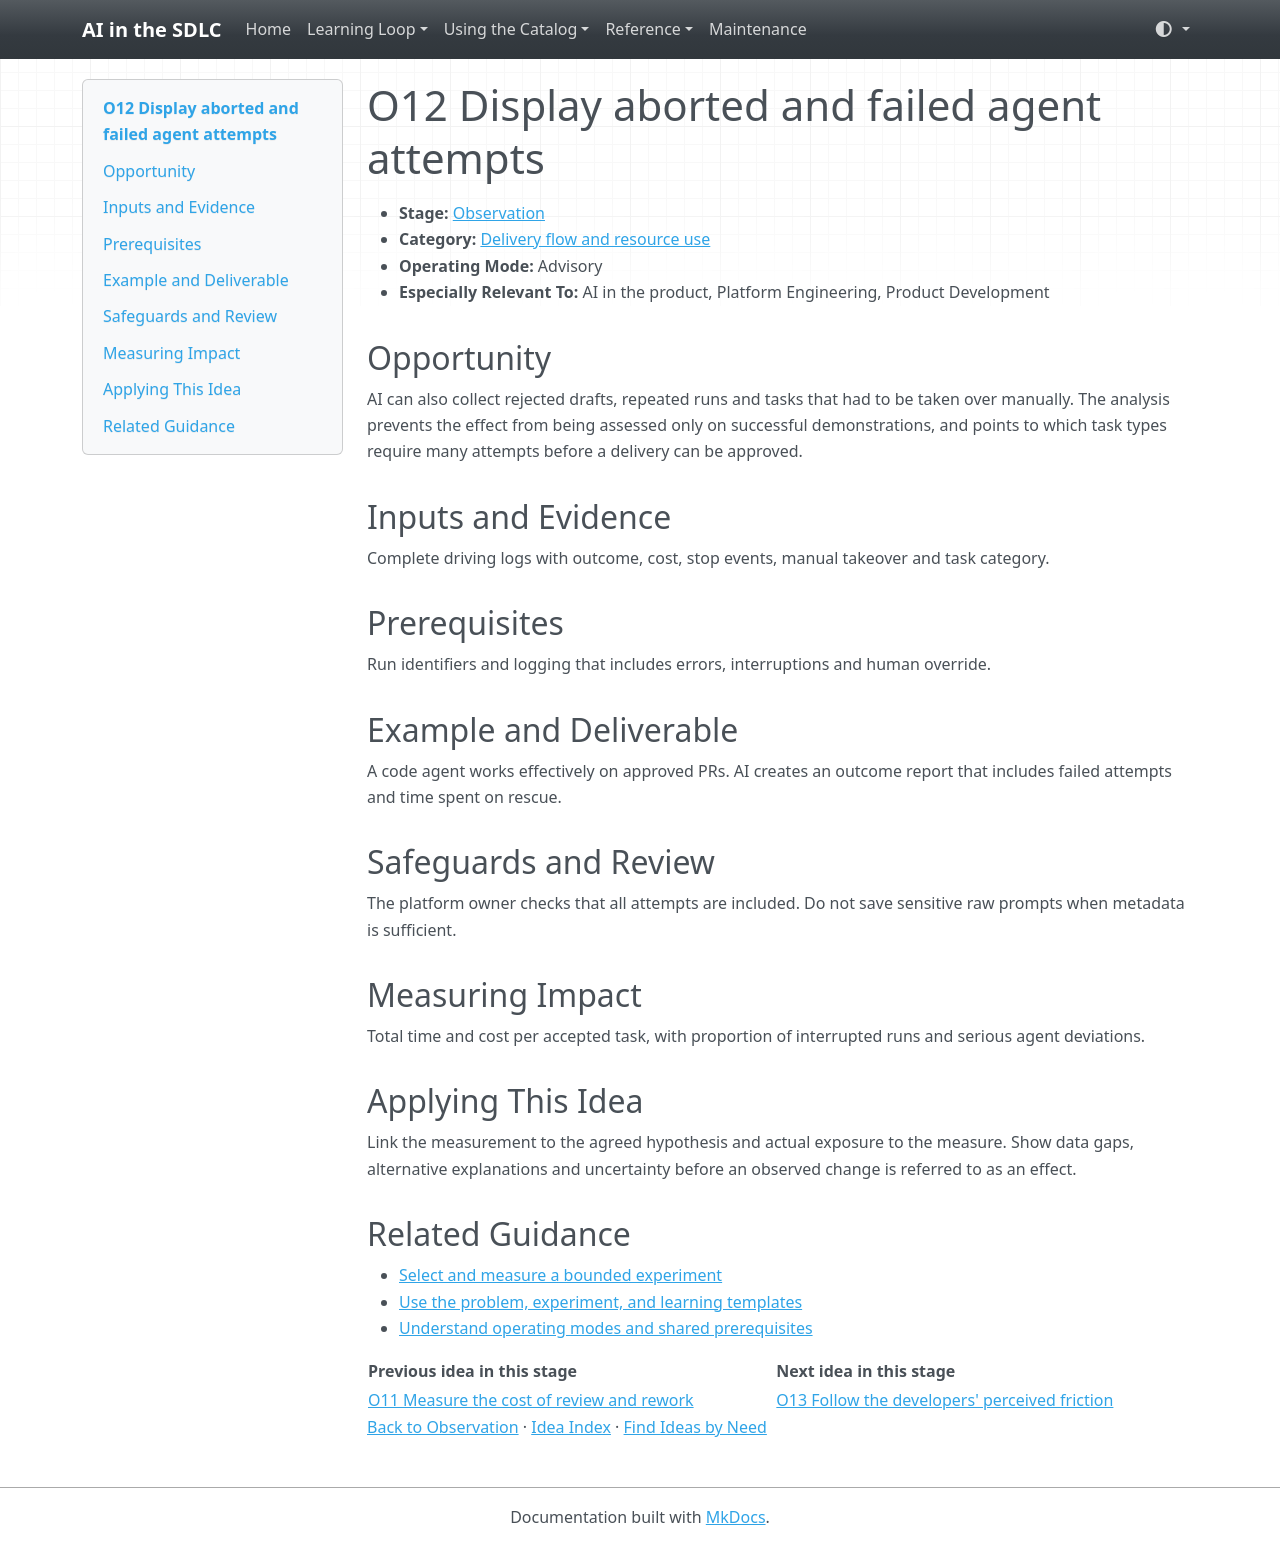

repository: grove/ai-sdlc · page: ideas/O12/index.html · generator: mkdocs

# O12 Display aborted and failed agent attempts

<a id="o12"></a>

- **Stage:** [Observation](../stages/observation.md)
- **Category:** [Delivery flow and resource use](../stages/observation.md#o-category-2)
- **Operating Mode:** Advisory
- **Especially Relevant To:** AI in the product, Platform Engineering, Product Development

## Opportunity

AI can also collect rejected drafts, repeated runs and tasks that had to be taken over manually. The analysis prevents the effect from being assessed only on successful demonstrations, and points to which task types require many attempts before a delivery can be approved.

## Inputs and Evidence

Complete driving logs with outcome, cost, stop events, manual takeover and task category.

## Prerequisites

Run identifiers and logging that includes errors, interruptions and human override.

## Example and Deliverable

A code agent works effectively on approved PRs. AI creates an outcome report that includes failed attempts and time spent on rescue.

## Safeguards and Review

The platform owner checks that all attempts are included. Do not save sensitive raw prompts when metadata is sufficient.

## Measuring Impact

Total time and cost per accepted task, with proportion of interrupted runs and serious agent deviations.

## Applying This Idea

Link the measurement to the agreed hypothesis and actual exposure to the measure. Show data gaps, alternative explanations and uncertainty before an observed change is referred to as an effect.

## Related Guidance

- [Select and measure a bounded experiment](../guides/impact-measurement.md)
- [Use the problem, experiment, and learning templates](../templates.md)
- [Understand operating modes and shared prerequisites](../guides/how-to-use.md)

| Previous idea in this stage | Next idea in this stage |
| --- | --- |
| [O11 Measure the cost of review and rework](O11.md) | [O13 Follow the developers' perceived friction](O13.md) |

[Back to Observation](../stages/observation.md) · [Idea Index](../idea-index.md) · [Find Ideas by Need](../guides/find-by-need.md)
